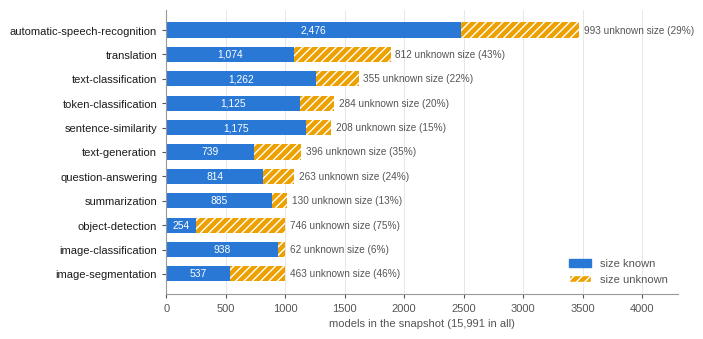

Write the Python code that produced this figure. (Note: this script raises an exception after producing the figure.)
import matplotlib
matplotlib.use("Agg")
import matplotlib.pyplot as plt
matplotlib.rcParams["font.family"] = ["Liberation Sans", "DejaVu Sans"]
INK, MUTED, GRID = "#1b1b1b", "#555555", "#e3e3e3"
BLUE, ORANGE, AQUA, YEL, MAG, GREEN, VIOLET, RED = "#2a78d6", "#eb6834", "#1baf7a", "#eda100", "#e87ba4", "#008300", "#6250d6", "#e34948"
AMBER = "#c98500"
SYS = [("ours", "Ours (verified RAG)", BLUE), ("naive", "Naive RAG", ORANGE), ("keyword", "Keyword + filters", AQUA),
       ("hf_basic", "HF Hub basic", YEL), ("hf_licensed", "HF Hub licensed", MAG)]

def base(w=6.6, h=3.2):
    fig, ax = plt.subplots(figsize=(w, h), dpi=220)
    for s in ("top", "right"): ax.spines[s].set_visible(False)
    ax.spines["left"].set_color("#999999"); ax.spines["bottom"].set_color("#999999")
    ax.tick_params(colors=MUTED, labelsize=8, length=3)
    ax.set_facecolor("white")
    return fig, ax

def save(fig, name):
    fig.savefig(f"figs/{name}.png", dpi=220, facecolor="white", bbox_inches="tight", pad_inches=0.08); plt.close(fig)

def corpus():
    rows = [("automatic-speech-recognition", 2476, 993), ("translation", 1074, 812), ("text-classification", 1262, 355),
            ("token-classification", 1125, 284), ("sentence-similarity", 1175, 208), ("text-generation", 739, 396),
            ("question-answering", 814, 263), ("summarization", 885, 130), ("object-detection", 254, 746),
            ("image-classification", 938, 62), ("image-segmentation", 537, 463)]
    fig, ax = base(6.6, 3.7)
    n = len(rows)
    for i, (t, k, u) in enumerate(rows):
        y = n - 1 - i
        ax.barh(y, k, color=BLUE, height=0.62, linewidth=0)
        ax.barh(y, u, left=k, color=YEL, height=0.62, linewidth=0, hatch="////", edgecolor="white")
        ax.text(k / 2, y, f"{k:,}", ha="center", va="center", fontsize=7.4, color="white")
        ax.text(k + u + 40, y, f"{u:,} unknown size ({100*u/(k+u):.0f}%)", ha="left", va="center", fontsize=7.2, color=MUTED)
    ax.set_yticks(range(n)); ax.set_yticklabels([r[0] for r in rows][::-1], fontsize=8, color=INK)
    ax.set_xlim(0, 4300); ax.set_xlabel("models in the snapshot (15,991 in all)", fontsize=8, color=MUTED)
    ax.grid(axis="x", color=GRID, lw=0.6); ax.set_axisbelow(True)
    from matplotlib.patches import Patch
    ax.legend(handles=[Patch(color=BLUE, label="size known"), Patch(facecolor=YEL, hatch="////", edgecolor="white", label="size unknown")],
              loc="lower right", frameon=False, fontsize=8, labelcolor=MUTED)
    save(fig, "chart_corpus")

def main():
    d = {"ours": (83.3, 16.7, 0.0), "naive": (29.1, 20.5, 50.4), "keyword": (38.0, 62.0, 0.0),
         "hf_basic": (53.6, 13.6, 32.8), "hf_licensed": (59.5, 14.7, 25.9)}
    fig, ax = base(6.6, 2.9)
    n = len(SYS)
    for i, (k, name, _) in enumerate(SYS):
        y = n - 1 - i
        p, u, f = d[k]
        ax.barh(y, p, color=GREEN, height=0.62, linewidth=0)
        ax.barh(y, u, left=p, color=YEL, height=0.62, linewidth=0, hatch="////", edgecolor="white")
        ax.barh(y, f, left=p + u, color=RED, height=0.62, linewidth=0)
        ax.text(p / 2, y, f"{p:.1f}", ha="center", va="center", fontsize=8, color="white", fontweight="bold")
        if u > 6: ax.text(p + u / 2, y, f"{u:.1f}", ha="center", va="center", fontsize=8, color=INK)
        if f > 6: ax.text(p + u + f / 2, y, f"{f:.1f}", ha="center", va="center", fontsize=8, color="white", fontweight="bold")
    ax.set_yticks(range(n)); ax.set_yticklabels([s[1] for s in SYS][::-1], fontsize=8.4, color=INK)
    ax.set_xlim(0, 100); ax.set_xlabel("% of recommended models (75 normal queries; judged by verify())", fontsize=8, color=MUTED)
    from matplotlib.patches import Patch
    ax.legend(handles=[Patch(color=GREEN, label="fully verified"), Patch(facecolor=YEL, hatch="////", edgecolor="white", label="unknown (flagged)"), Patch(color=RED, label="violates a constraint")],
              loc="upper center", bbox_to_anchor=(0.5, 1.2), ncol=3, frameon=False, fontsize=8, labelcolor=MUTED)
    save(fig, "chart_main")

def violations():
    cons = ["size", "task", "languages", "commercial"]
    d = {"naive": [50.4, 24.1, 19.4, 4.0], "hf_basic": [80.0, 0, 0, 13.3], "hf_licensed": [71.9, 0, 0, 0]}
    names = {"naive": ("Naive RAG", ORANGE), "hf_basic": ("HF Hub basic", YEL), "hf_licensed": ("HF Hub licensed", MAG)}
    fig, ax = base(6.6, 3.0)
    w = 0.26
    for j, k in enumerate(["naive", "hf_basic", "hf_licensed"]):
        xs = [i + (j - 1) * (w + 0.03) for i in range(len(cons))]
        ax.bar(xs, d[k], width=w, color=names[k][1], label=names[k][0], linewidth=0)
        for x, v in zip(xs, d[k]):
            ax.text(x, v + 1.5, f"{v:.1f}" if v else "0", ha="center", va="bottom", fontsize=7.6, color=INK)
    ax.set_xticks(range(len(cons))); ax.set_xticklabels(cons, fontsize=8.6, color=INK)
    ax.set_ylim(0, 95); ax.set_ylabel("% of recommendations failing it", fontsize=8, color=MUTED)
    ax.grid(axis="y", color=GRID, lw=0.6); ax.set_axisbelow(True)
    ax.legend(loc="upper right", frameon=False, fontsize=8, labelcolor=MUTED)
    ax.text(0.0, -0.22, "Ours and keyword + filters: 0.0 on every constraint. Direction and modifiable: 0.0 for all five systems.", transform=ax.transAxes, fontsize=7.6, color=MUTED)
    save(fig, "chart_violations")

def relevance():
    names = ["HF Hub\nlicensed", "Naive\nRAG", "Keyword\n+ filters", "Ours"]
    cols = [MAG, ORANGE, AQUA, BLUE]
    panels = [("Mean grade (0 to 2)", [0.685, 0.865, 1.061, 1.284], "{:.2f}", 2.0),
              ("Queries with a grade-2 model (%)", [22.5, 67.5, 65.0, 81.6], "{:.1f}", 100),
              ("Models graded 1 or 2 (%)", [61.5, 51.5, 70.1, 76.8], "{:.1f}", 100)]
    fig, axs = plt.subplots(1, 3, figsize=(6.6, 2.6), dpi=220)
    for ax, (t, v, f, top) in zip(axs, panels):
        for s in ("top", "right"): ax.spines[s].set_visible(False)
        ax.spines["left"].set_color("#999999"); ax.spines["bottom"].set_color("#999999")
        ax.bar(range(4), v, color=cols, width=0.68, linewidth=0)
        for i, x in enumerate(v): ax.text(i, x + top * 0.02, f.format(x), ha="center", va="bottom", fontsize=7.6, color=INK)
        ax.set_ylim(0, top * 1.12); ax.set_xticks(range(4)); ax.set_xticklabels(names, fontsize=6.6, color=INK)
        ax.set_title(t, fontsize=7.8, color=INK, loc="left"); ax.tick_params(axis="y", labelsize=7, colors=MUTED, length=2)
        ax.grid(axis="y", color=GRID, lw=0.6); ax.set_axisbelow(True)
    fig.tight_layout(w_pad=1.2)
    save(fig, "chart_relevance")

def noverified():
    d = {"ours": (0.0, 100.0), "naive": (73.3, 26.7), "keyword": (0.0, 100.0), "hf_basic": (75.0, 25.0), "hf_licensed": (63.3, 36.7)}
    fig, ax = base(6.6, 2.7)
    n = len(SYS)
    for i, (k, name, _) in enumerate(SYS):
        y = n - 1 - i
        f, u = d[k]
        ax.barh(y, f, color=RED, height=0.62, linewidth=0)
        ax.barh(y, u, left=f, color=YEL, height=0.62, linewidth=0, hatch="////", edgecolor="white")
        if f > 6: ax.text(f / 2, y, f"{f:.1f}", ha="center", va="center", fontsize=8, color="white", fontweight="bold")
        ax.text(f + u / 2, y, f"{u:.1f}", ha="center", va="center", fontsize=8, color=INK)
    ax.set_yticks(range(n)); ax.set_yticklabels([s[1] for s in SYS][::-1], fontsize=8.4, color=INK)
    ax.set_xlim(0, 100); ax.set_xlabel("% of recommended models for the 12 queries where no model in the corpus fully passes", fontsize=8, color=MUTED)
    from matplotlib.patches import Patch
    ax.legend(handles=[Patch(color=RED, label="violates a constraint"), Patch(facecolor=YEL, hatch="////", edgecolor="white", label="unknown (flagged)")],
              loc="upper center", bbox_to_anchor=(0.5, 1.2), ncol=2, frameon=False, fontsize=8, labelcolor=MUTED)
    save(fig, "chart_noverified")

def tryit():
    rows = [("image-classification", 3, 3), ("text-generation", 3, 3), ("question-answering", 3, 3), ("token-classification", 3, 3),
            ("object-detection", 2, 3), ("image-segmentation", 2, 3), ("summarization", 2, 3), ("text-classification", 1, 3),
            ("sentence-similarity", 1, 3), ("translation", 0, 2), ("automatic-speech-recognition", 0, 3)]
    fig, ax = base(6.6, 3.0)
    n = len(rows)
    for i, (t, ok, tot) in enumerate(rows):
        y = n - 1 - i
        ax.barh(y, ok, color=GREEN, height=0.62, linewidth=0)
        ax.barh(y, tot - ok, left=ok, color=RED, height=0.62, linewidth=0, alpha=0.85)
        ax.text(tot + 0.1, y, f"{ok} of {tot} ran", ha="left", va="center", fontsize=7.8, color=MUTED)
    ax.set_yticks(range(n)); ax.set_yticklabels([r[0] for r in rows][::-1], fontsize=8, color=INK)
    ax.set_xlim(0, 4.2); ax.set_xticks([0, 1, 2, 3]); ax.set_xlabel("small safetensors models tried per task (20 of 32 ran)", fontsize=8, color=MUTED)
    from matplotlib.patches import Patch
    ax.legend(handles=[Patch(color=GREEN, label="template ran"), Patch(color=RED, alpha=0.85, label="failed")], loc="center right", frameon=False, fontsize=8, labelcolor=MUTED)
    save(fig, "chart_tryit")

if __name__ == "__main__":
    corpus(); main(); violations(); relevance(); noverified(); tryit()
